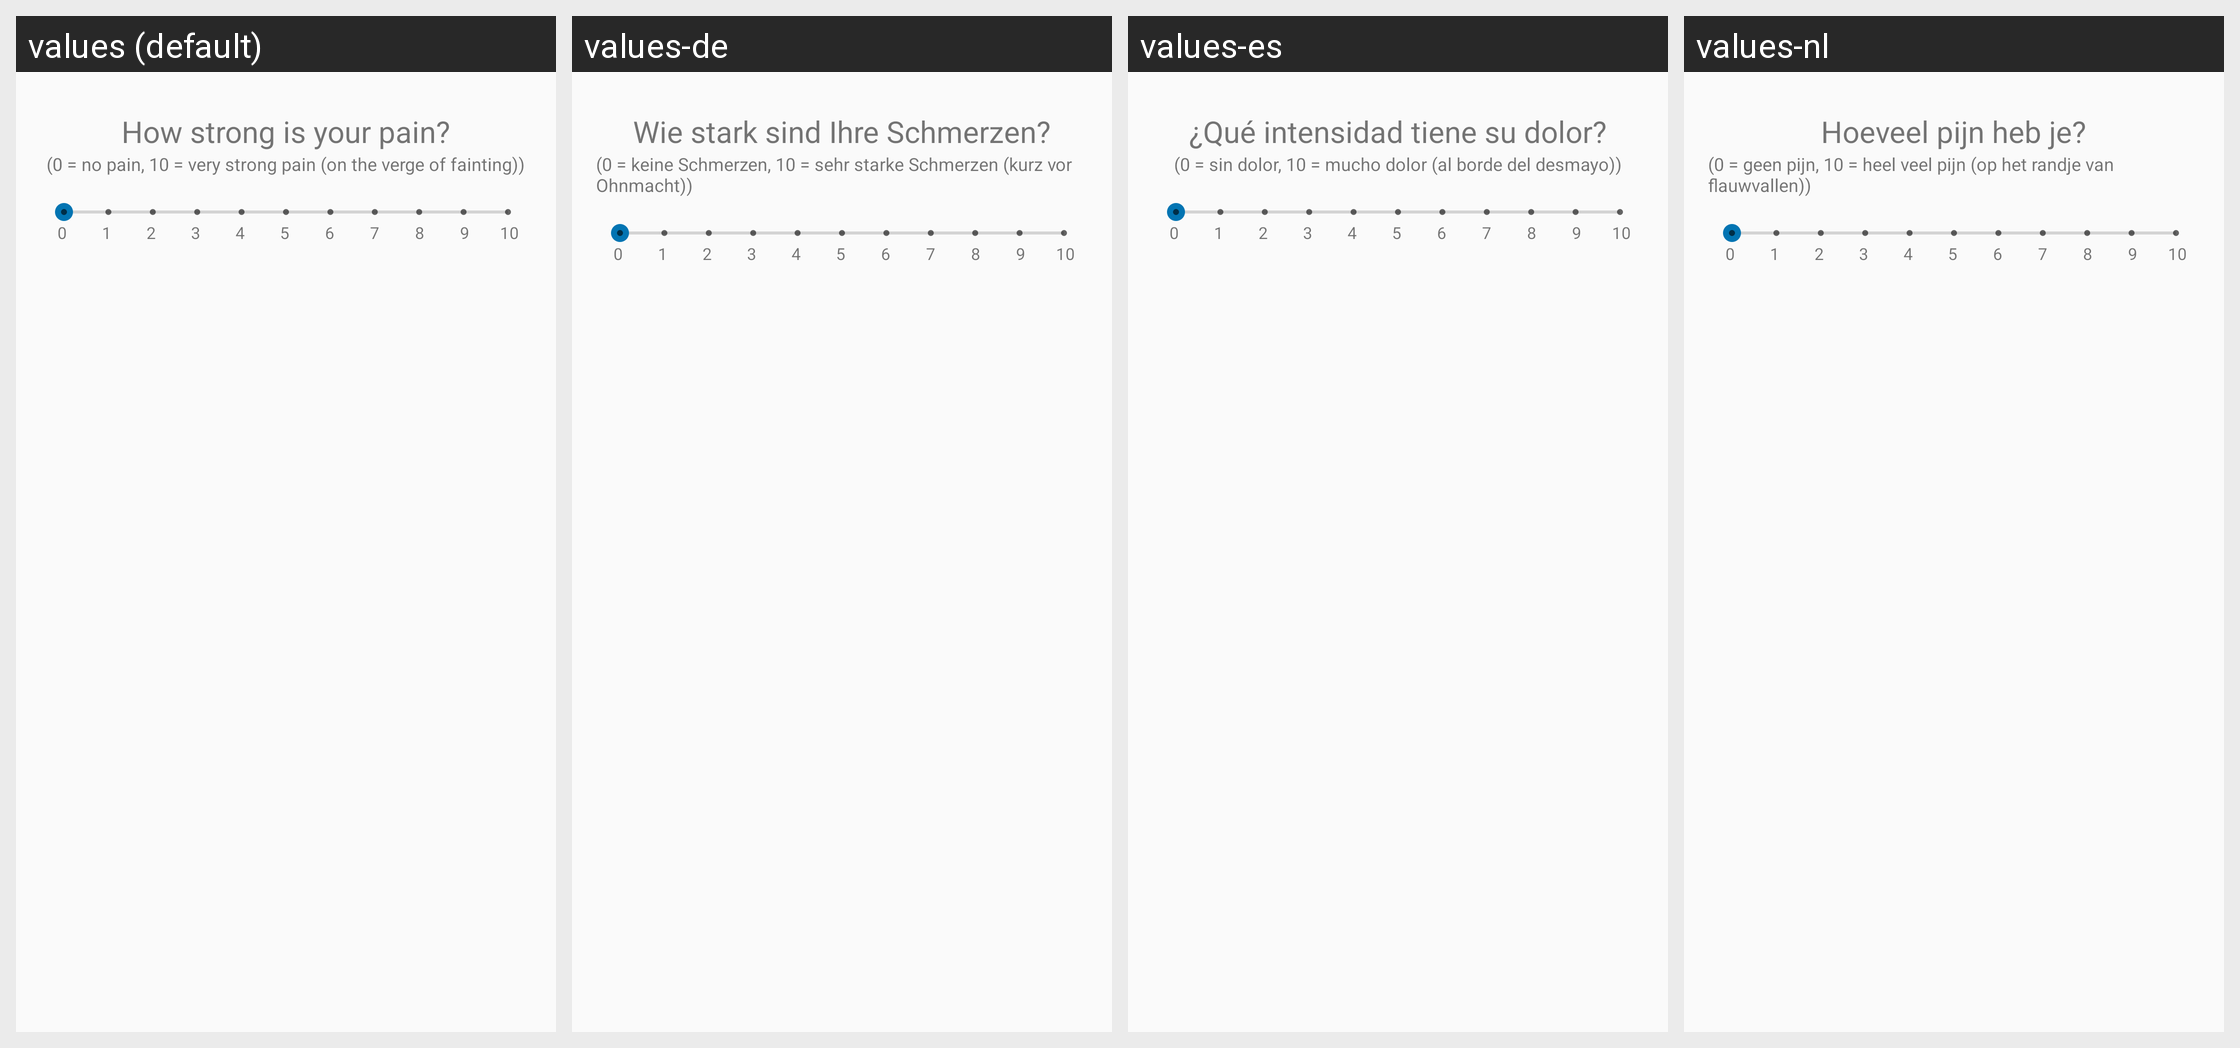

Locale-by-locale string values for the Android screen shown in this grid:
Android screen res/layout/diaryentry_slide2.xml rendered under 4 locales, left to right: values (default), values-de, values-es, values-nl. Device: Nexus 5 (rendered at 1080×1920; each locale shown at half size, 540×960, under a caption strip naming it); theme AppTheme.
Other locales in the repository, not shown: values-fr, values-pl, values-ru, values-tr.
Strings drawn on this screen, with the default value and each locale's value (text and hints the layout hard-codes, and strings that could not be matched under every locale, appear in the picture but are not listed):

heading_painlevel
  values: How strong is your pain?
  values-de: Wie stark sind Ihre Schmerzen?
  values-es: ¿Qué intensidad tiene su dolor?
  values-nl: Hoeveel pijn heb je?

subheading_painlevel
  values: (0 = no pain, 10 = very strong pain (on the verge of fainting))
  values-de: (0 = keine Schmerzen, 10 = sehr starke Schmerzen (kurz vor Ohnmacht))
  values-es: (0 = sin dolor, 10 = mucho dolor (al borde del desmayo))
  values-nl: (0 = geen pijn, 10 = heel veel pijn (op het randje van flauwvallen))
